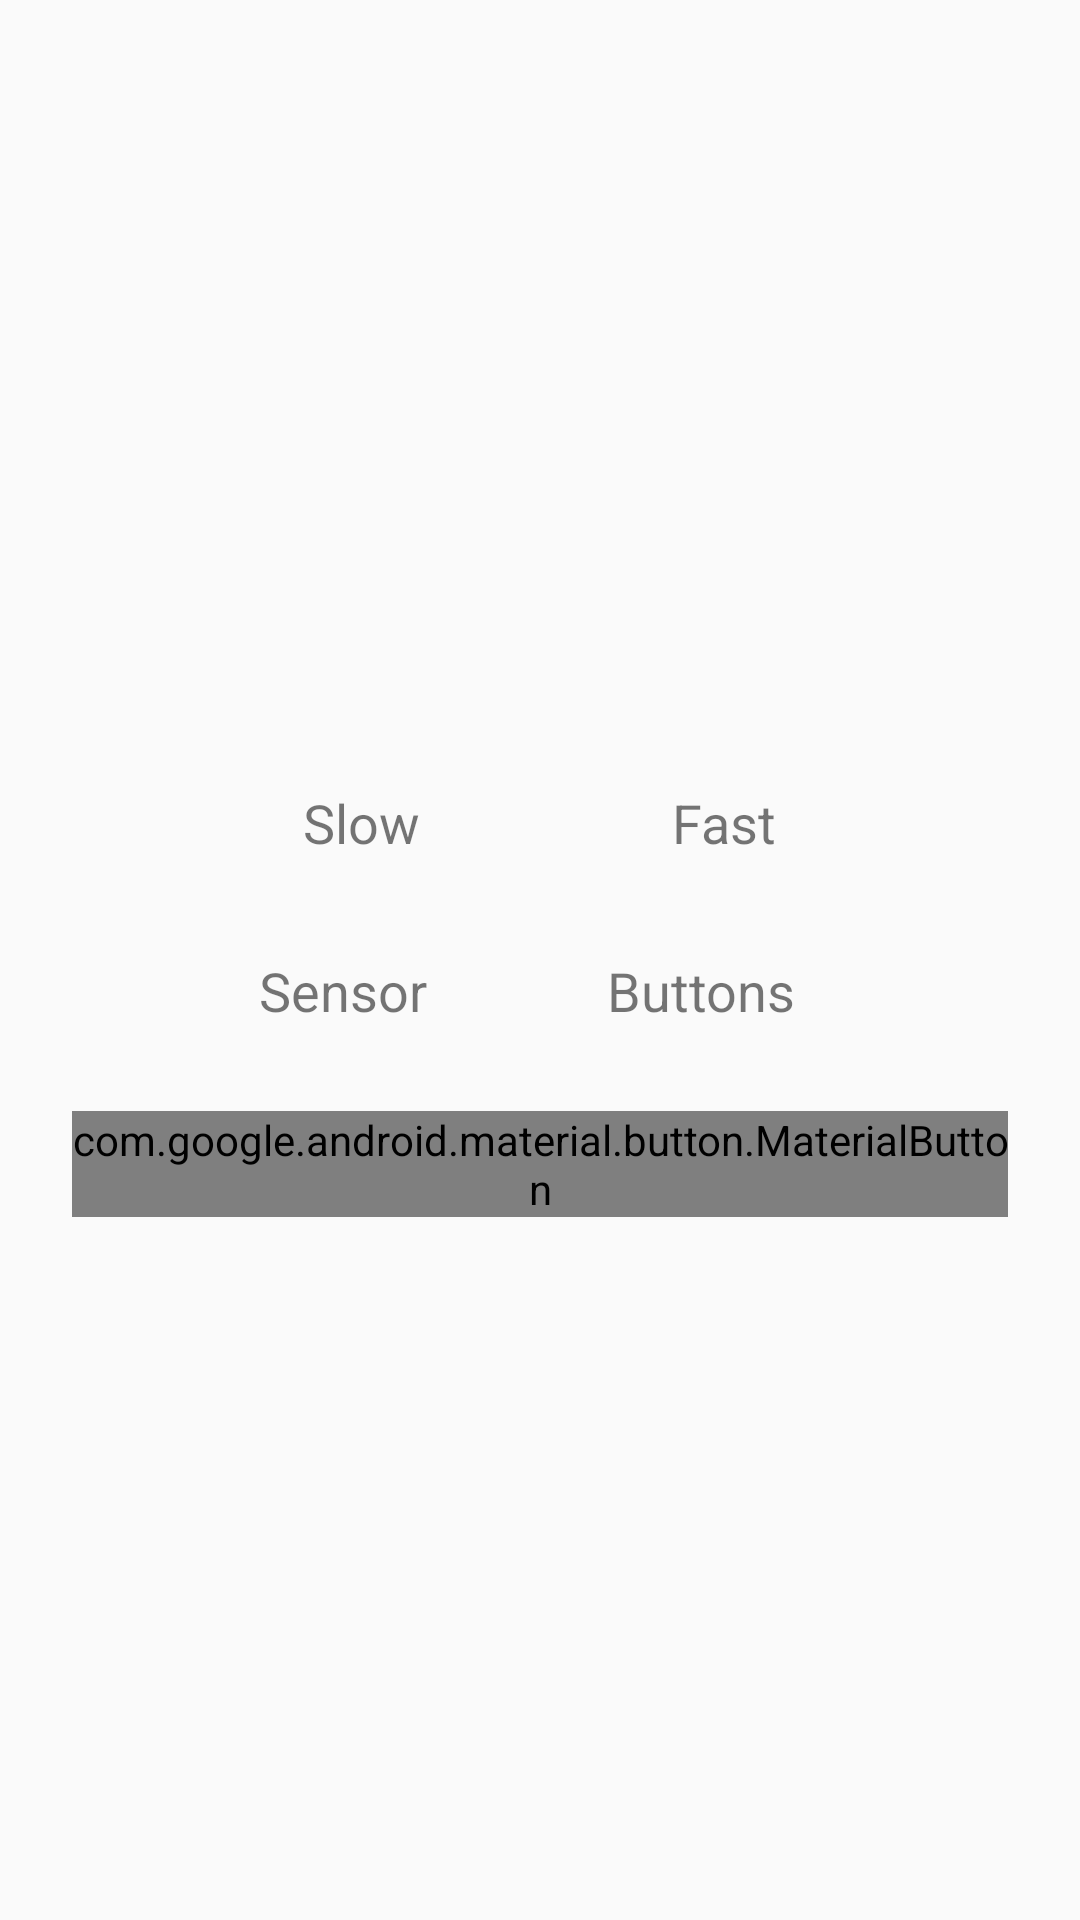

Here is an Android app screen rendered from its layout file. Give the layout XML and the strings, colors and styles it references.
<!-- AndroidManifest.xml: application theme Theme.MyGame1 -->
<!-- res/layout/activity_menu.xml -->
<?xml version="1.0" encoding="utf-8"?>
<LinearLayout xmlns:android="http://schemas.android.com/apk/res/android"
    android:layout_width="match_parent"
    android:layout_height="match_parent"
    android:orientation="vertical"
    android:padding="24dp"
    android:gravity="center">

    <LinearLayout
        android:layout_width="wrap_content"
        android:layout_height="wrap_content"
        android:orientation="horizontal"
        android:gravity="center"
        android:layout_marginTop="24dp">

        <com.google.android.material.textview.MaterialTextView
            android:layout_width="wrap_content"
            android:layout_height="wrap_content"
            android:text="Slow"
            android:textSize="18sp" />

        <com.google.android.material.materialswitch.MaterialSwitch
            android:id="@+id/speedSwitch"
            android:layout_width="wrap_content"
            android:layout_height="wrap_content"
            android:textOff=""
            android:textOn=""
            android:checked="false"
            android:layout_marginStart="16dp"
            android:layout_marginEnd="16dp" />

        <com.google.android.material.textview.MaterialTextView

            android:layout_width="wrap_content"
            android:layout_height="wrap_content"
            android:text="Fast"
            android:textSize="18sp" />
    </LinearLayout>

    <LinearLayout
        android:layout_width="wrap_content"
        android:layout_height="wrap_content"
        android:orientation="horizontal"
        android:gravity="center"
        android:layout_marginTop="24dp">

        <com.google.android.material.textview.MaterialTextView
            android:layout_width="wrap_content"
            android:layout_height="wrap_content"
            android:text="Sensor"
            android:textSize="18sp"
            android:layout_marginEnd="8dp" />

        <com.google.android.material.materialswitch.MaterialSwitch
            android:id="@+id/sensorSwitch"
            android:layout_width="wrap_content"
            android:layout_height="wrap_content"
            android:textOff=""
            android:textOn=""
            android:checked="false" />

        <com.google.android.material.textview.MaterialTextView
            android:layout_width="wrap_content"
            android:layout_height="wrap_content"
            android:text="Buttons"
            android:textSize="18sp"
            android:layout_marginEnd="8dp" />
    </LinearLayout>

    <com.google.android.material.button.MaterialButton
        android:id="@+id/startGameButton"
        android:layout_width="wrap_content"
        android:layout_height="wrap_content"
        android:layout_marginTop="24dp"
        android:text="Start Game" />

</LinearLayout>
<!-- resources referenced by this layout -->
<resources>
  <style name="Theme.MyGame1" parent="Theme.AppCompat.Light.NoActionBar" />
</resources>
